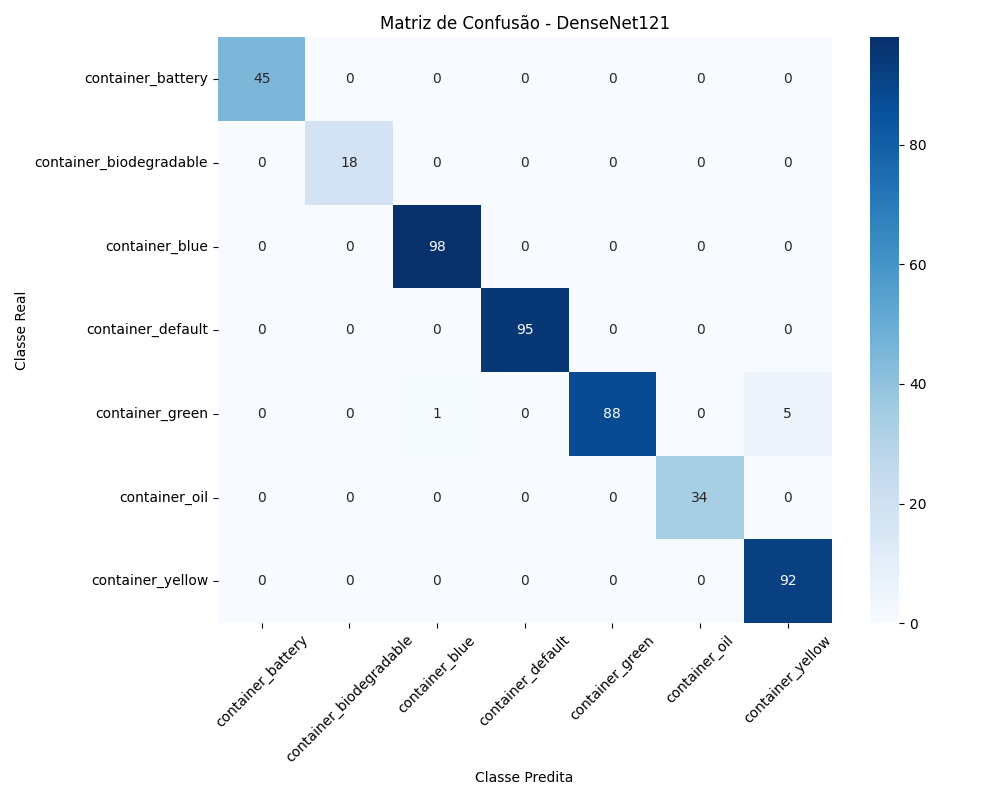

The data file committed next to this chart (first rows):
, container_battery, container_biodegradable, container_blue, container_default, container_green, container_oil, container_yellow
container_battery, 45, 0, 0, 0, 0, 0, 0
container_biodegradable, 0, 18, 0, 0, 0, 0, 0
container_blue, 0, 0, 98, 0, 0, 0, 0
container_default, 0, 0, 0, 95, 0, 0, 0
container_green, 0, 0, 1, 0, 88, 0, 5
container_oil, 0, 0, 0, 0, 0, 34, 0
container_yellow, 0, 0, 0, 0, 0, 0, 92
